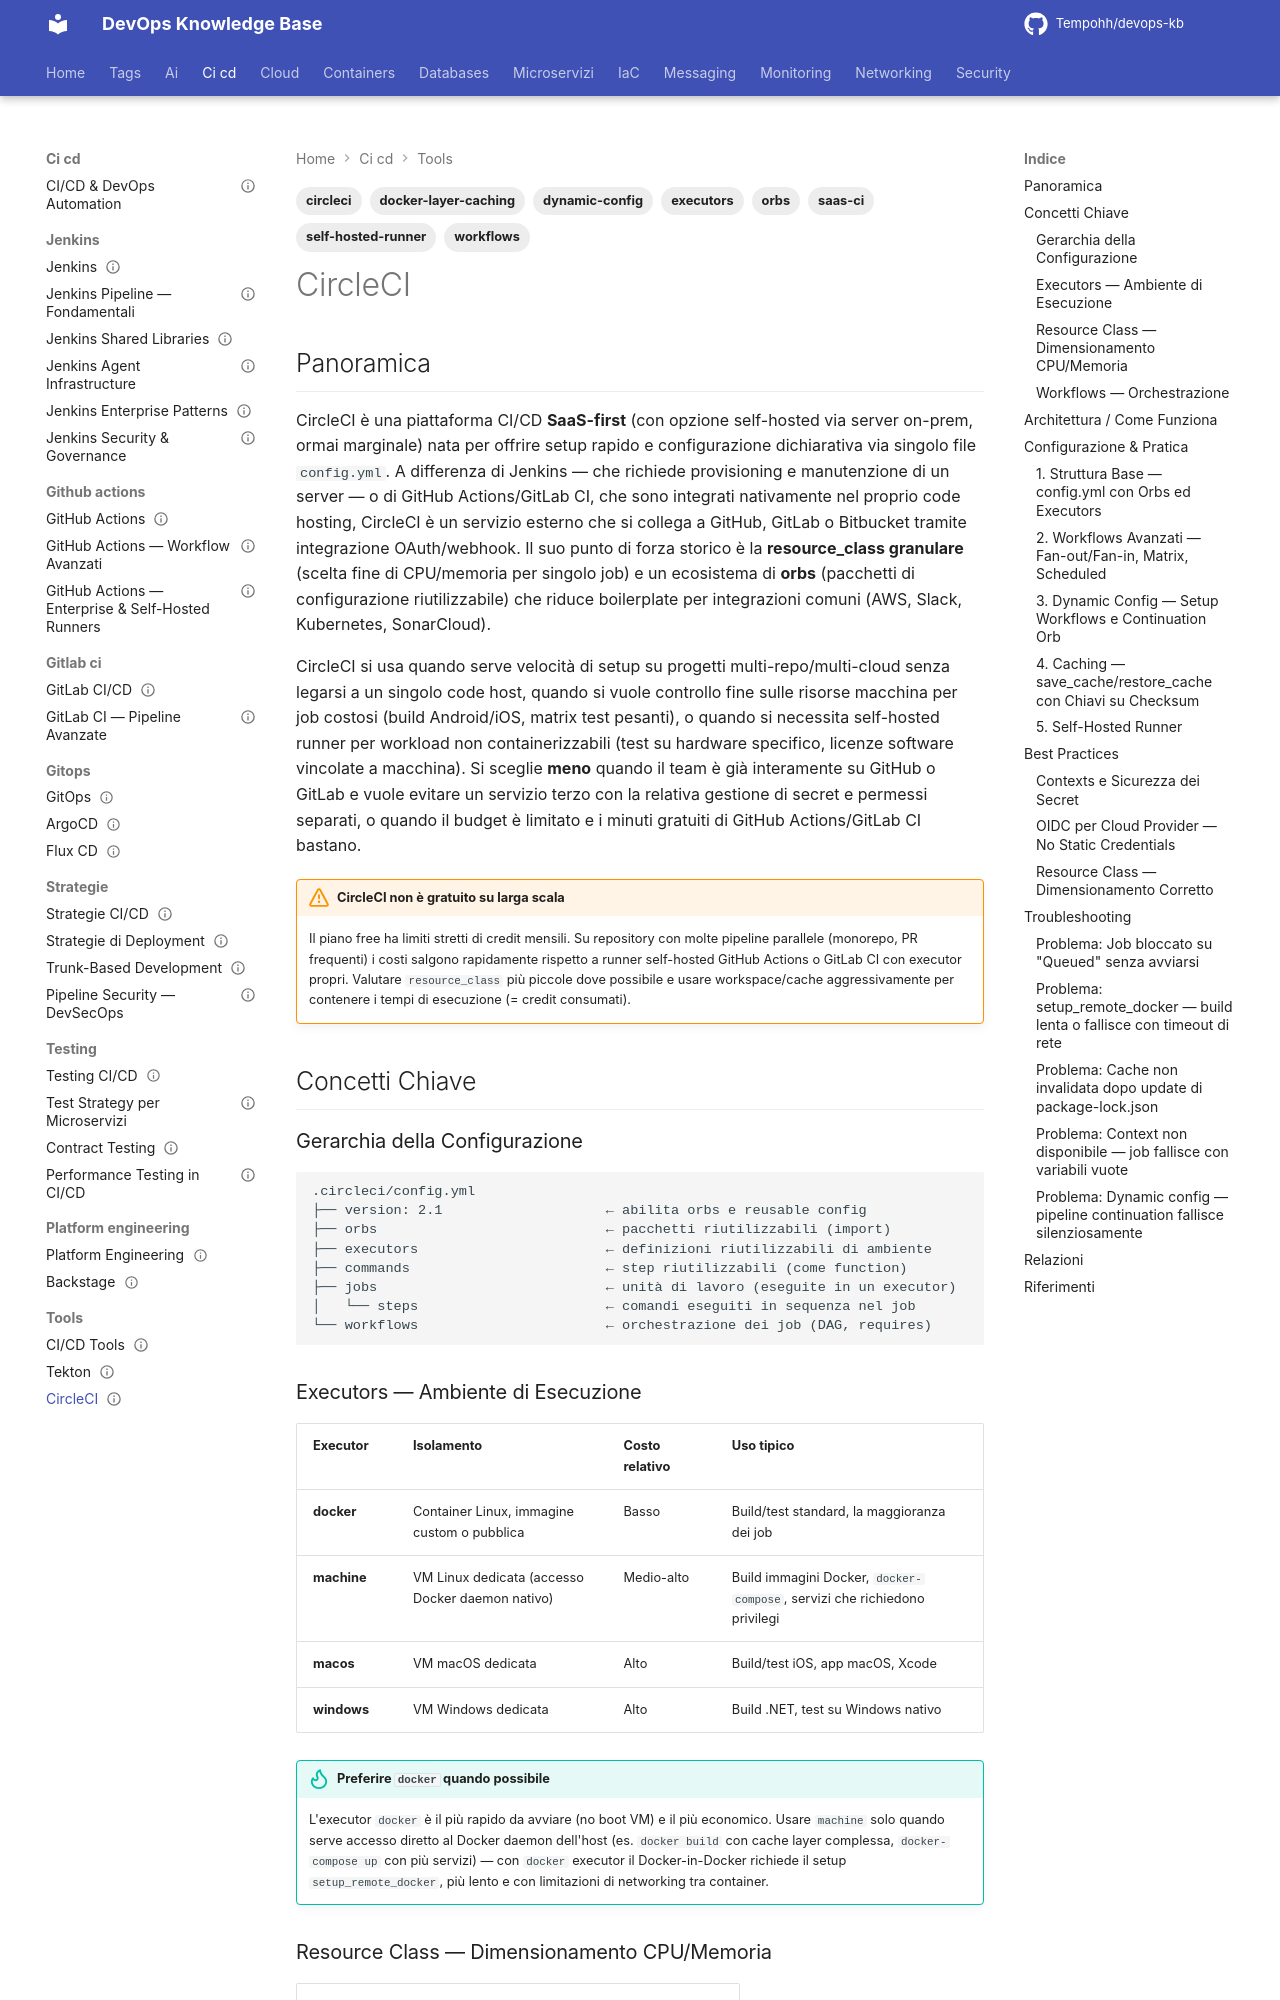

repository: Tempohh/devops-kb · page: ci-cd/tools/circleci/index.html · generator: mkdocs

---
title: "CircleCI"
slug: circleci
category: ci-cd
tags: [circleci, saas-ci, orbs, executors, workflows, dynamic-config, self-hosted-runner, docker-layer-caching]
search_keywords: [circleci, circle ci, circleci orbs, circleci executors, circleci workflows, circleci resource_class, circleci config.yml, circleci pipeline, circleci setup workflows, continuation orb, circleci matrix, circleci contexts, circleci oidc, circleci runner, self-hosted runner circleci, docker layer caching circleci, dlc, circleci caching, save_cache, restore_cache, circleci approval job, circleci scheduled workflow, circleci fan-out fan-in, circleci vs github actions, circleci vs gitlab ci, saas ci/cd, circleci machine executor, circleci macos executor, circleci windows executor]
parent: ci-cd/tools/_index
related: [ci-cd/github-actions/_index, ci-cd/gitlab-ci/_index, ci-cd/strategie/pipeline-security, ci-cd/pipeline]
official_docs: https://circleci.com/docs/
status: reviewed
difficulty: intermediate
last_updated: 2026-10-03
last_verified: 2026-10-03
---

# CircleCI

## Panoramica

CircleCI è una piattaforma CI/CD **SaaS-first** (con opzione self-hosted via server on-prem, ormai marginale) nata per offrire setup rapido e configurazione dichiarativa via singolo file `config.yml`. A differenza di Jenkins — che richiede provisioning e manutenzione di un server — o di GitHub Actions/GitLab CI, che sono integrati nativamente nel proprio code hosting, CircleCI è un servizio esterno che si collega a GitHub, GitLab o Bitbucket tramite integrazione OAuth/webhook. Il suo punto di forza storico è la **resource_class granulare** (scelta fine di CPU/memoria per singolo job) e un ecosistema di **orbs** (pacchetti di configurazione riutilizzabile) che riduce boilerplate per integrazioni comuni (AWS, Slack, Kubernetes, SonarCloud).

CircleCI si usa quando serve velocità di setup su progetti multi-repo/multi-cloud senza legarsi a un singolo code host, quando si vuole controllo fine sulle risorse macchina per job costosi (build Android/iOS, matrix test pesanti), o quando si necessita self-hosted runner per workload non containerizzabili (test su hardware specifico, licenze software vincolate a macchina). Si sceglie **meno** quando il team è già interamente su GitHub o GitLab e vuole evitare un servizio terzo con la relativa gestione di secret e permessi separati, o quando il budget è limitato e i minuti gratuiti di GitHub Actions/GitLab CI bastano.

!!! warning "CircleCI non è gratuito su larga scala"
    Il piano free ha limiti stretti di credit mensili. Su repository con molte pipeline parallele (monorepo, PR frequenti) i costi salgono rapidamente rispetto a runner self-hosted GitHub Actions o GitLab CI con executor propri. Valutare `resource_class` più piccole dove possibile e usare workspace/cache aggressivamente per contenere i tempi di esecuzione (= credit consumati).

## Concetti Chiave
